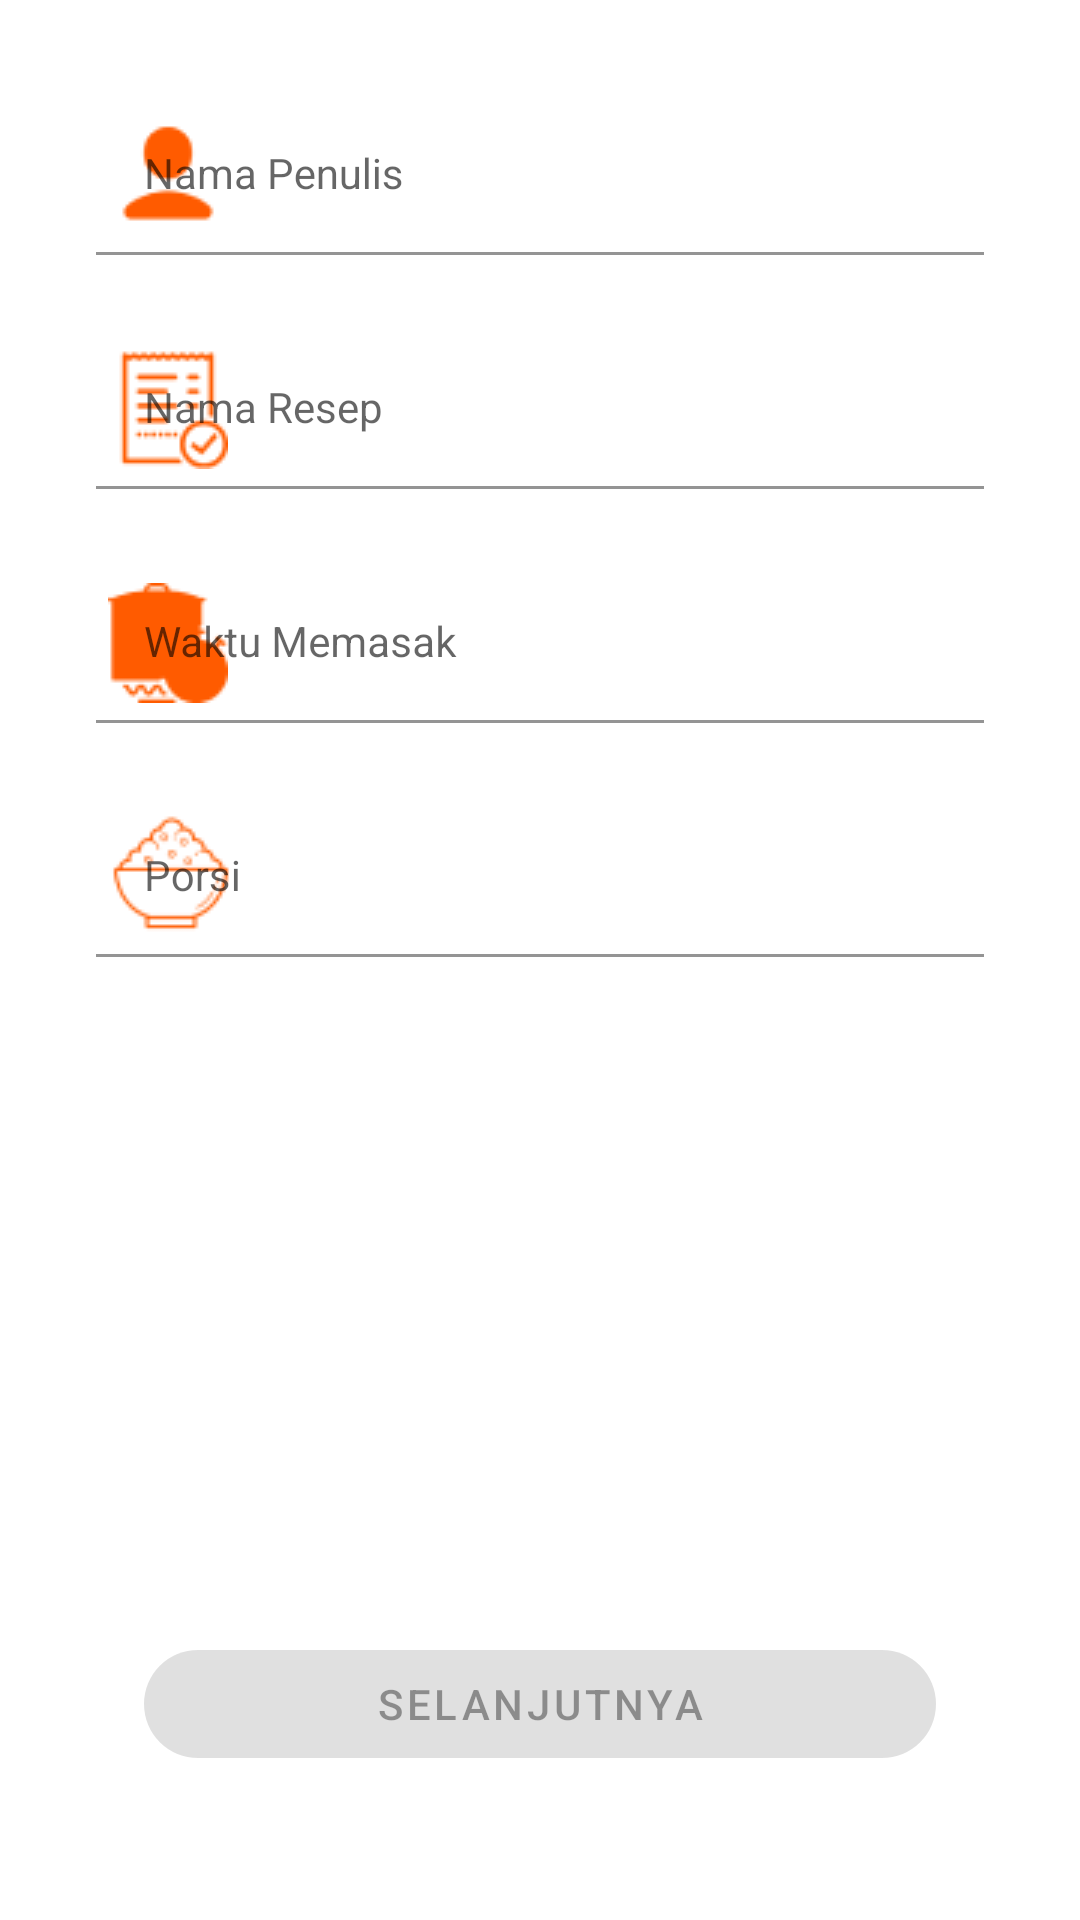

Reconstruct the res/layout file that produces this screen, plus the resources it refers to.
<!-- AndroidManifest.xml: application theme Theme.ResepPedia -->
<!-- res/layout/fragment_first_input.xml -->
<?xml version="1.0" encoding="utf-8"?>
<androidx.constraintlayout.widget.ConstraintLayout xmlns:android="http://schemas.android.com/apk/res/android"
    xmlns:app="http://schemas.android.com/apk/res-auto"
    xmlns:tools="http://schemas.android.com/tools"
    android:layout_width="match_parent"
    android:layout_height="match_parent"
    tools:context=".ui.saran.input.FirstInputFragment">

    <com.google.android.material.textfield.TextInputLayout
        android:id="@+id/tf_namaPenulis"
        android:layout_width="match_parent"
        android:layout_height="wrap_content"
        android:hint="@string/namaPenulis"
        app:layout_constraintStart_toStartOf="parent"
        app:layout_constraintTop_toTopOf="parent"
        android:layout_marginHorizontal="32dp"
        android:layout_marginTop="32dp"
        app:startIconDrawable="@drawable/ic_user"
        app:startIconTint="@color/primaryColor">

        <com.google.android.material.textfield.TextInputEditText
            android:id="@+id/inputNamaPenulis"
            android:layout_width="match_parent"
            android:layout_height="wrap_content"
            style="@style/Theme.ResepPedia.CTextField"/>

    </com.google.android.material.textfield.TextInputLayout>

    <com.google.android.material.textfield.TextInputLayout
        android:id="@+id/tf_namaResep"
        android:layout_width="match_parent"
        android:layout_height="wrap_content"
        android:layout_marginTop="25dp"
        android:hint="@string/namaResep"
        app:layout_constraintEnd_toEndOf="parent"
        app:layout_constraintStart_toStartOf="parent"
        app:layout_constraintTop_toBottomOf="@+id/tf_namaPenulis"
        android:layout_marginHorizontal="32dp"
        app:startIconDrawable="@drawable/ic_namaresep"
        app:startIconTint="@color/primaryColor">

        <com.google.android.material.textfield.TextInputEditText
            android:id="@+id/inputNamaResep"
            android:layout_width="match_parent"
            android:layout_height="wrap_content"
            style="@style/Theme.ResepPedia.CTextField"/>

    </com.google.android.material.textfield.TextInputLayout>

    <com.google.android.material.textfield.TextInputLayout
        android:id="@+id/tf_waktuMasak"
        android:layout_width="match_parent"
        android:layout_height="wrap_content"
        android:layout_marginTop="25dp"
        android:hint="@string/waktuMasak"
        app:layout_constraintEnd_toEndOf="parent"
        app:layout_constraintStart_toStartOf="parent"
        app:layout_constraintTop_toBottomOf="@+id/tf_namaResep"
        android:layout_marginHorizontal="32dp"
        app:startIconDrawable="@drawable/ic_waktumasak"
        app:startIconTint="@color/primaryColor">

        <com.google.android.material.textfield.TextInputEditText
            android:id="@+id/inputWaktu"
            android:layout_width="match_parent"
            android:layout_height="wrap_content"
            style="@style/Theme.ResepPedia.CTextField"/>

    </com.google.android.material.textfield.TextInputLayout>
    <com.google.android.material.textfield.TextInputLayout
        android:id="@+id/tf_porsi"
        android:layout_width="match_parent"
        android:layout_height="wrap_content"
        android:hint="@string/porsi"
        app:layout_constraintStart_toStartOf="parent"
        app:layout_constraintTop_toBottomOf="@+id/tf_waktuMasak"
        android:layout_marginTop="25dp"
        android:layout_marginHorizontal="32dp"
        app:startIconDrawable="@drawable/ic_porsiresep"
        app:startIconTint="@color/primaryColor">

        <com.google.android.material.textfield.TextInputEditText
            android:id="@+id/inputPorsi"
            android:layout_width="match_parent"
            android:layout_height="wrap_content"
            style="@style/Theme.ResepPedia.CTextField"/>

    </com.google.android.material.textfield.TextInputLayout>

    <com.google.android.material.button.MaterialButton
        android:id="@+id/btn_next"
        android:layout_width="match_parent"
        android:layout_height="wrap_content"
        android:layout_marginHorizontal="48dp"
        android:layout_marginVertical="48dp"
        android:enabled="false"
        android:paddingVertical="5dp"
        android:text="Selanjutnya"
        app:cornerRadius="20dp"
        app:layout_constraintBottom_toBottomOf="parent"
        app:layout_constraintEnd_toEndOf="parent"
        app:layout_constraintStart_toStartOf="parent" />

</androidx.constraintlayout.widget.ConstraintLayout>
<!-- resources referenced by this layout -->
<resources>
  <color name="primaryColor">#FF5B00</color>
  <!-- drawable ic_namaresep: png bitmap (drawable, 1839 bytes) -->
  <!-- drawable ic_porsiresep: png bitmap (drawable, 1889 bytes) -->
  <!-- drawable ic_user: png bitmap (drawable, 837 bytes) -->
  <!-- drawable ic_waktumasak: png bitmap (drawable, 1701 bytes) -->
  <string name="namaPenulis">Nama Penulis</string>
  <string name="namaResep">Nama Resep</string>
  <string name="porsi">Porsi</string>
  <string name="waktuMasak">Waktu Memasak</string>
  <style name="Theme.ResepPedia.CTextField">
          <item name="android:backgroundTint">@color/white</item>
      </style>
  <style name="Theme.ResepPedia" parent="Theme.MaterialComponents.DayNight.DarkActionBar">
          
          <item name="colorPrimary">@color/primaryColor</item>
          <item name="colorPrimaryVariant">@color/primaryColor</item>
          <item name="colorOnPrimary">@color/white</item>
          
          <item name="colorSecondary">@color/secondaryColor</item>
          <item name="colorSecondaryVariant">@color/secondaryVariant</item>
          <item name="colorOnSecondary">@color/black</item>
          
          <item name="android:statusBarColor" tools:targetApi="l">?attr/colorPrimaryVariant</item>
          
          <item name="android:textColor">@color/black</item>
      </style>
  <color name="white">#FFFFFFFF</color>
  <color name="secondaryColor">#03989E</color>
  <color name="secondaryVariant">#05dae1</color>
  <color name="black">#CC1A1919</color>
</resources>
